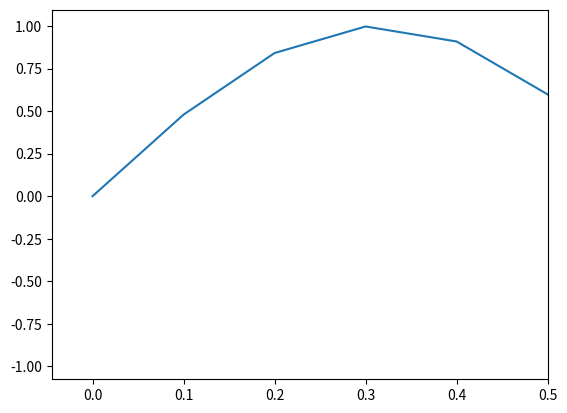

This chart was generated by the following Python code:
import os
import shutil
import matplotlib.dates as mdates
import numpy as np
import pandas as pd
from matplotlib import pyplot as plt


def is_number(value):
    """检查 value 是否为数值类型"""
    return isinstance(value, (int, float))


def limit_x_y(x_min='-', x_max="-", y_min="-", y_max="-"):
    # 设置 x 轴范围
    if is_number(x_min) and is_number(x_max):
        plt.xlim(x_min, x_max)
    elif is_number(x_min):
        plt.xlim(left=x_min)
    elif is_number(x_max):
        plt.xlim(right=x_max)
    # 设置 y 轴范围
    if is_number(y_min) and is_number(y_max):
        plt.ylim(y_min, y_max)
    elif is_number(y_min):
        plt.ylim(bottom=y_min)
    elif is_number(y_max):
        plt.ylim(top=y_max)


def process_time_data(time_data: list):
    df = pd.DataFrame(time_data)
    df[0] = pd.to_datetime(df[0])  # 将日期列转换为 datetime 类型
    # print(df[0][0])
    return df[0]


def adjust_picture_x_time(ax, fig):
    # 设置日期格式
    date_form = mdates.DateFormatter("%Y-%m-%d %H:%M")
    ax.xaxis.set_major_formatter(date_form)
    # 使用自动日期定位器
    date_locator = mdates.AutoDateLocator(minticks=3, maxticks=6)
    ax.xaxis.set_major_locator(date_locator)
    # 自动调整日期标签，防止重叠
    # fig.autofmt_xdate()


def adjust_whole_picture(bwith):
    ax1 = plt.gca()
    ax1.spines["top"].set_linewidth(bwith)
    ax1.spines["right"].set_linewidth(bwith)
    ax1.spines["bottom"].set_linewidth(bwith)
    ax1.spines["left"].set_linewidth(bwith)
    plt.tight_layout()


def plot(x, y, x_label, y_label, title, save_path, x_min='-', x_max="-", y_min="-", y_max="-",
         font='SimHei', linewidth=1.5, bwith=3, linestyle='-', color='r', size=(12, 6), back_color='white',
         unicode_minus=False, is_x_time=False, x_rotation=0):
    """
    基础绘制图像
    :param back_color: 背景颜色
    :param y_max: 图像上y轴最大显示值
    :param y_min: 图像上y轴最小显示值
    :param x_max: 图像上x轴最大显示值
    :param x_min: 图像上x轴最小显示值
    :param x: 横坐标变量
    :param y: 纵坐标变量
    :param x_label: 横轴标签
    :param y_label:纵轴标签
    :param title:图像标题
    :param save_path: 图像保存地址（包括图像名称）
    :param font: 字体
    :param linewidth: 线宽
    :param linestyle: 线型
    :param color: 颜色
    :return:
    """
    plt.rcParams['font.family'] = font  # 替换为你选择的字体
    fig, ax = plt.subplots(figsize=size, facecolor=back_color)
    plt.rcParams['axes.unicode_minus'] = unicode_minus  # False正常显示负号
    # 绘制折线图
    plt.plot(x, y, lw=linewidth, ls=linestyle, c=color)
    # 添加标题和标签
    plt.tick_params(width=bwith)
    plt.xticks(fontproperties='Times New Roman', weight="bold", fontsize=25, rotation=x_rotation)
    plt.yticks(fontproperties='Times New Roman', weight="bold", fontsize=25)
    plt.xlabel(x_label, weight="bold", fontsize=25)
    plt.ylabel(y_label, weight="bold", fontsize=25)
    plt.title(title, weight="bold", fontsize=30, pad=10)
    limit_x_y(x_min, x_max, y_min, y_max)
    if is_x_time:
        adjust_picture_x_time(ax, fig)
    adjust_whole_picture(bwith)
    # c保存图形
    plt.savefig(save_path)
    plt.close()


def plot_trend(x, y, x_label, y_label, title, save_path, x_min='-', x_max="-", y_min="-", y_max="-",
         font='SimHei', linewidth=1.5, bwith=3, linestyle='-', color='r', size=(12, 6), back_color='white',
         unicode_minus=False, is_x_time=True, x_rotation=-5):
    x = process_time_data(x)
    plot(x, y, x_label, y_label, title, save_path, x_min, x_max, y_min, y_max, font, linewidth, bwith, linestyle,
         color, size, back_color, unicode_minus, is_x_time, x_rotation)


def plot_config(x, y, plot_data, output_folder):
    """
    按照配置文件，输入的x,y进行绘图
    """
    line_color = plot_data['line_color']
    x_max, x_min, y_max, y_min = plot_data['x_max'], plot_data['x_min'], plot_data['y_max'], plot_data['y_min']
    x_label, y_label, title = plot_data['x_label'], plot_data['y_label'], plot_data['title']
    output, drop_last, enable_detail = plot_data['output'], plot_data['drop_last'], plot_data['enable_detail']
    output_plot_path = os.path.join(output_folder, output)
    plot(x, y, x_label, y_label, title, output_plot_path, color=line_color)
    if enable_detail:
        detail_plot = output.split('.')[0] + "_detail" + output.split('.')[1]
        detail_plot_path = os.path.join(output_folder, detail_plot)
        plot(x, y, x_label, y_label, title, detail_plot_path, x_min, x_max, y_min, y_max,
             color=line_color)


def copy_file(source_file, destination_dir):
    """
    将source_file文件路径对应的文件复制到目标地址文件夹destination_dir
    :param source_file: 被复制文件
    :param destination_dir: 目标文件夹
    :return:
    """
    # 确保目标目录存在，如果不存在则创建
    if not os.path.exists(destination_dir):
        os.makedirs(destination_dir)
    # 构建目标文件的完整路径
    destination_file = os.path.join(destination_dir, os.path.basename(source_file))
    # 复制文件
    try:
        shutil.copy2(source_file, destination_file)  # 使用 copy2() 保留元数据
    except Exception as e:
        pass


if __name__ == "__main__":
    x = np.arange(0, 1, 0.1)
    y = np.sin(5 * x)
    plt.plot(x, y)
    limit_x_y(x_max=0.5)
    plt.show()
